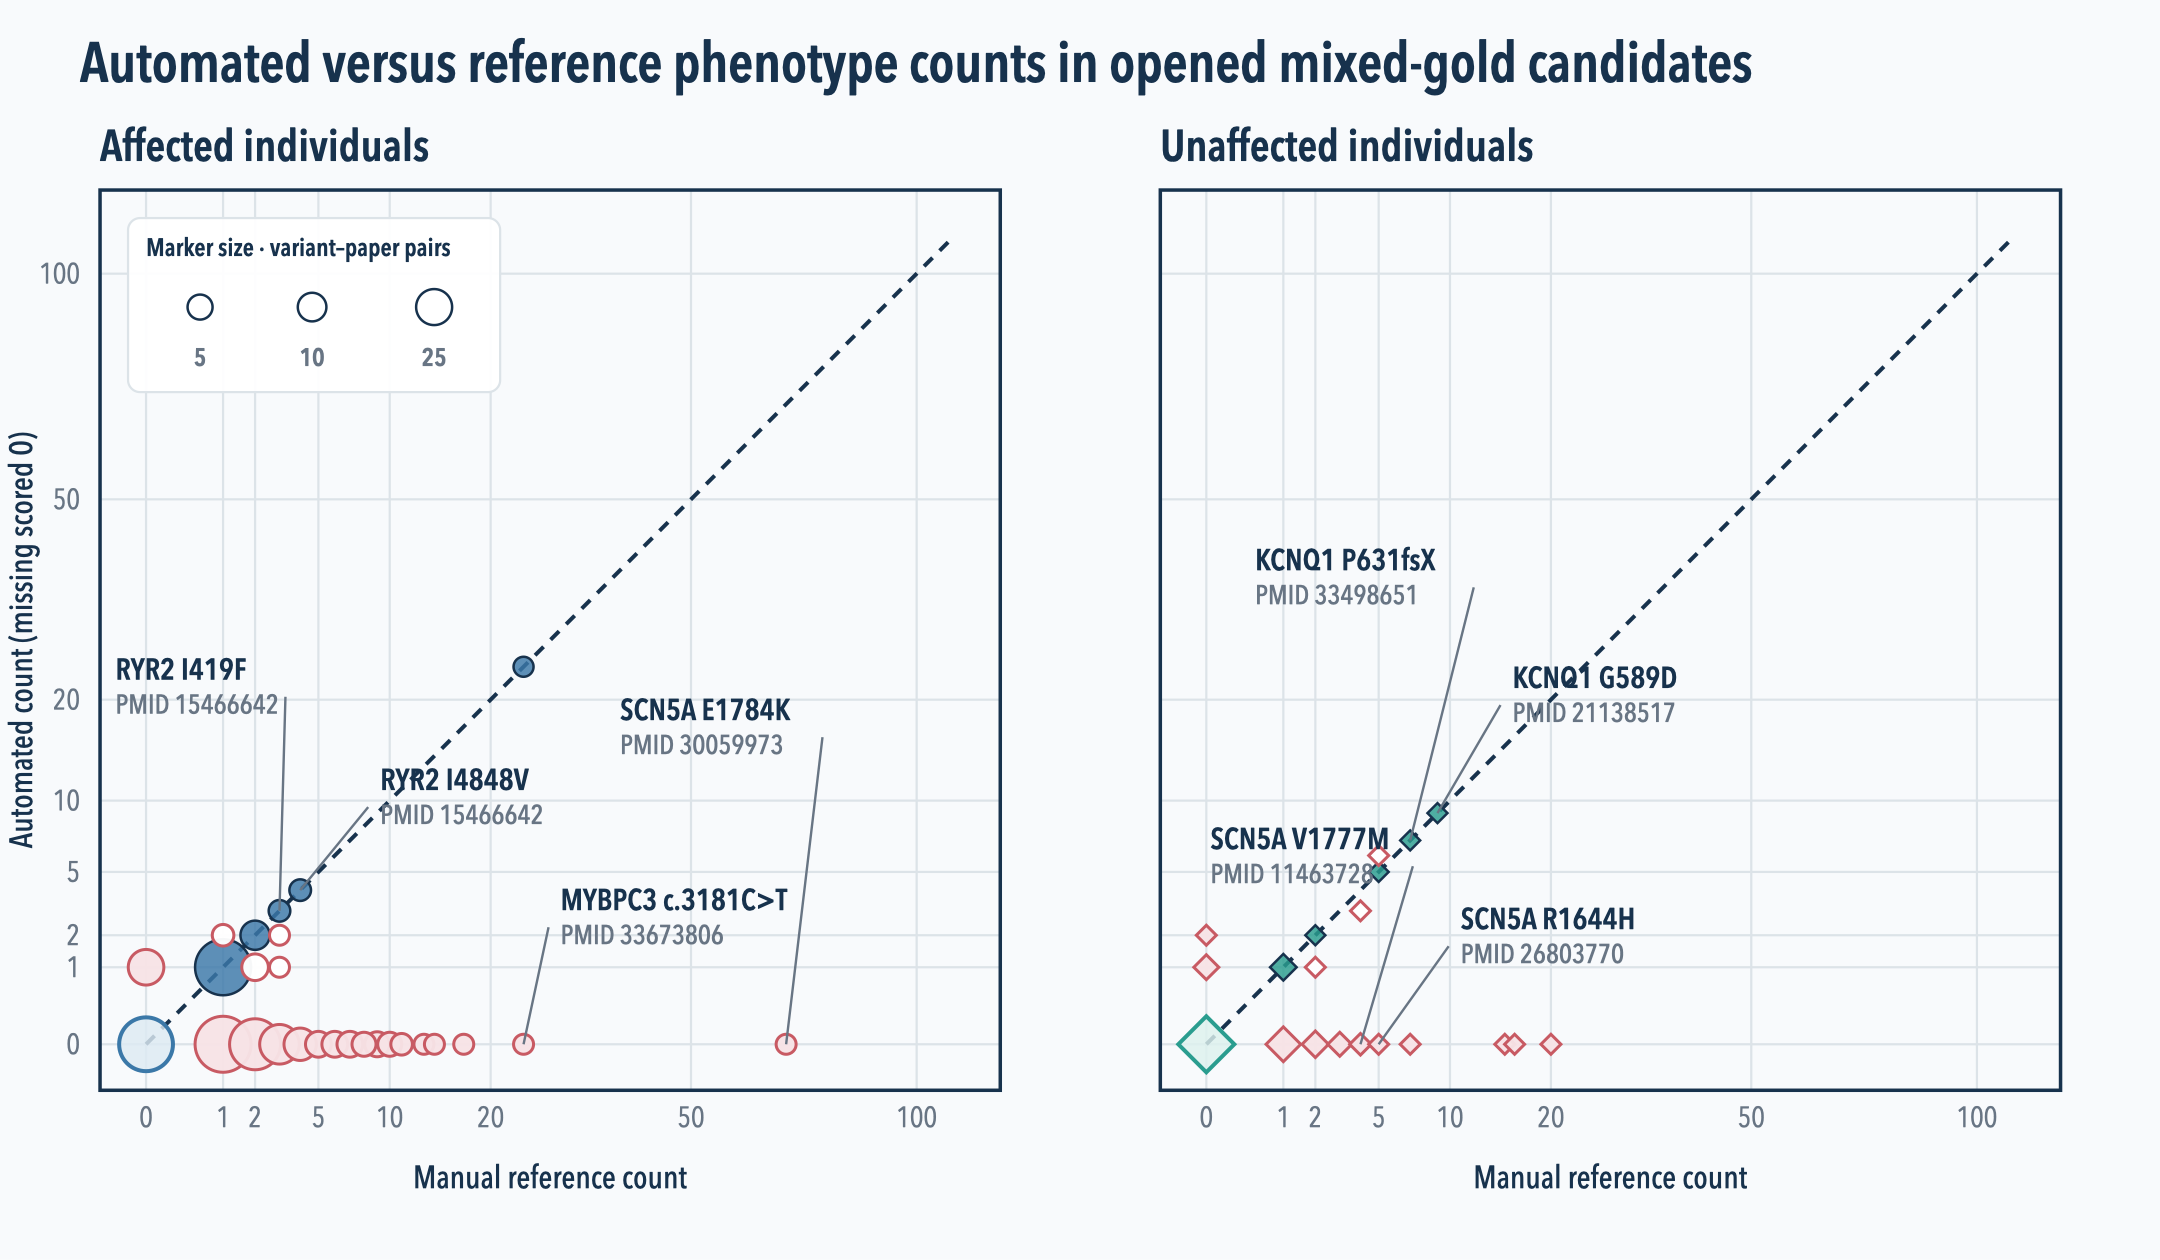

Data behind this chart, as committed beside it:
analysis_run, analysis_locked_at, grain, gene, pmid, predicted_variant, manual_variant, measure, manual_count, ai_count_raw, ai_count_evaluation, evaluation_zero_filled, residual_ai_minus_manual, absolute_difference, exact_match, zero_nonzero_disagreement, prediction_source_layer, prediction_source_location, gold_value_set, gold_v2_status, gold_source, analysis_tranche
20260903_protocol_cont120_01_candidate, 2026-09-03T23:52:59.594246+00:00, matched_variant_paper_measure, APOE, 23990795, p.E37K, p.E37K, affected, 0, 0, 0, 0, 0, 0, 1, 0, llm_table, Table 2, row for APOE E37K; Table 3 clin…, baseline, , /Users/kronckbm/GitRepos/GeneVariantFetc…, mixed_gold_cont120_01
20260903_protocol_cont120_01_candidate, 2026-09-03T23:52:59.594246+00:00, matched_variant_paper_measure, APOE, 23990795, p.L46P, p.L46P, affected, 2, , 0, 1, -2, 2, 0, 1, llm_table, Table 2, row for APOE L46P; Table 3 clin…, baseline, , /Users/kronckbm/GitRepos/GeneVariantFetc…, mixed_gold_cont120_01
20260903_protocol_mixed01_candidate, 2026-09-03T18:31:19.973529+00:00, matched_variant_paper_measure, KCNH2, 9544837, p.Ala614Val, A614V, affected, 4, , 0, 1, -4, 4, 0, 1, llm_text, Abstract, baseline, , /Users/kronckbm/GitRepos/GeneVariantFetc…, mixed_gold_01
20260903_protocol_mixed01_candidate, 2026-09-03T18:31:19.973529+00:00, matched_variant_paper_measure, KCNH2, 9544837, p.Asn629Asp, N629D, affected, 3, , 0, 1, -3, 3, 0, 1, llm_text, Abstract, baseline, , /Users/kronckbm/GitRepos/GeneVariantFetc…, mixed_gold_01
20260903_protocol_mixed01_candidate, 2026-09-03T18:31:19.973529+00:00, matched_variant_paper_measure, KCNH2, 9544837, p.Asn629Ser, N629S, affected, 3, , 0, 1, -3, 3, 0, 1, llm_text, Abstract, baseline, , /Users/kronckbm/GitRepos/GeneVariantFetc…, mixed_gold_01
20260903_protocol_mixed01_candidate, 2026-09-03T18:31:19.973529+00:00, matched_variant_paper_measure, KCNH2, 9544837, p.Asn633Ser, N633S, affected, 2, , 0, 1, -2, 2, 0, 1, llm_text, Abstract, baseline, , /Users/kronckbm/GitRepos/GeneVariantFetc…, mixed_gold_01
20260903_protocol_mixed01_candidate, 2026-09-03T18:31:19.973529+00:00, matched_variant_paper_measure, KCNH2, 9544837, p.Val612Leu, V612L, affected, 2, , 0, 1, -2, 2, 0, 1, llm_text, Abstract, baseline, , /Users/kronckbm/GitRepos/GeneVariantFetc…, mixed_gold_01
20260903_protocol_cont120_01_candidate, 2026-09-03T23:52:59.594246+00:00, matched_variant_paper_measure, KCNH2, 10790218, p.Tyr667*, Y667X, affected, 0, , 0, 1, 0, 0, 1, 0, llm_text, Abstract, Results, baseline, , /Users/kronckbm/GitRepos/GeneVariantFetc…, mixed_gold_cont120_01
20260903_protocol_cont120_01_candidate, 2026-09-03T23:52:59.594246+00:00, matched_variant_paper_measure, KCNH2, 12442276, p.E444D c.1332G>T, E444D, affected, 2, , 0, 1, -2, 2, 0, 1, llm_table, Table 2, Results section on KCNH2 mutati…, baseline, , /Users/kronckbm/GitRepos/GeneVariantFetc…, mixed_gold_cont120_01
20260903_protocol_cont120_01_candidate, 2026-09-03T23:52:59.594246+00:00, matched_variant_paper_measure, KCNH2, 12442276, p.L413P c.1421T>C, L413P, affected, 2, 1, 1, 0, -1, 1, 0, 0, llm_table, Table 2, Results section on KCNH2 mutati…, baseline, , /Users/kronckbm/GitRepos/GeneVariantFetc…, mixed_gold_cont120_01
20260903_protocol_cont120_01_candidate, 2026-09-03T23:52:59.594246+00:00, matched_variant_paper_measure, KCNH2, 12442276, p.L559H c.1676T>A, L559H, affected, 2, 1, 1, 0, -1, 1, 0, 0, llm_table, Table 2, Results section on KCNH2 mutati…, baseline, , /Users/kronckbm/GitRepos/GeneVariantFetc…, mixed_gold_cont120_01
20260903_protocol_cont120_01_candidate, 2026-09-03T23:52:59.594246+00:00, matched_variant_paper_measure, KCNH2, 14714110, R863X, R863X, affected, 6, , 0, 1, -6, 6, 0, 1, figure, figure-reader, baseline, , /Users/kronckbm/GitRepos/GeneVariantFetc…, mixed_gold_cont120_01
20260903_protocol_mixed01_candidate, 2026-09-03T18:31:19.973529+00:00, matched_variant_paper_measure, KCNH2, 15466642, p.Thr613Met, T613M, affected, 1, 1, 1, 0, 0, 0, 1, 0, llm_table, Table, Case 30; Results text, baseline, , /Users/kronckbm/GitRepos/GeneVariantFetc…, mixed_gold_01
20260903_protocol_mixed01_candidate, 2026-09-03T18:31:19.973529+00:00, matched_variant_paper_measure, KCNH2, 15466642, p.Val131fs, V131fsX, affected, 1, 1, 1, 0, 0, 0, 1, 0, llm_table, Table, Case 29; Results text, baseline, , /Users/kronckbm/GitRepos/GeneVariantFetc…, mixed_gold_01
20260903_protocol_cont120_01_candidate, 2026-09-03T23:52:59.594246+00:00, matched_variant_paper_measure, KCNH2, 15670565, p.Lys101Glu c.301A>G, K101E, affected, 1, , 0, 1, -1, 1, 0, 1, llm_text, Main text, Results and Abstract, baseline, , /Users/kronckbm/GitRepos/GeneVariantFetc…, mixed_gold_cont120_01
20260903_protocol_mixed01_candidate, 2026-09-03T18:31:19.973529+00:00, matched_variant_paper_measure, KCNH2, 15851119, p.Ile31Ser, I31S, affected, 1, 1, 1, 0, 0, 0, 1, 0, llm_table, Table 1, Row 1; Results paragraph on 13 …, baseline, , /Users/kronckbm/GitRepos/GeneVariantFetc…, mixed_gold_01
20260903_protocol_mixed01_candidate, 2026-09-03T18:31:19.973529+00:00, matched_variant_paper_measure, KCNH2, 15851119, p.Pro910fs, P910fsX, affected, 1, 1, 1, 0, 0, 0, 1, 0, llm_table, Table 1, Row 9; Results, baseline, , /Users/kronckbm/GitRepos/GeneVariantFetc…, mixed_gold_01
20260903_protocol_mixed01_candidate, 2026-09-03T18:31:19.973529+00:00, matched_variant_paper_measure, KCNH2, 15851119, p.Arg1005fs, R1005fsX, affected, 1, 1, 1, 0, 0, 0, 1, 0, llm_table, Table 1, Row 12; Results, baseline, , /Users/kronckbm/GitRepos/GeneVariantFetc…, mixed_gold_01
20260903_protocol_mixed01_candidate, 2026-09-03T18:31:19.973529+00:00, matched_variant_paper_measure, KCNH2, 15851119, p.Arg920fs, R920fsX, affected, 1, 1, 1, 0, 0, 0, 1, 0, llm_table, Table 1, Row 10; Results, baseline, , /Users/kronckbm/GitRepos/GeneVariantFetc…, mixed_gold_01
20260903_protocol_cont120_01_candidate, 2026-09-03T23:52:59.594246+00:00, matched_variant_paper_measure, KCNH2, 16155735, p.Asn633Asp, N633D, affected, 1, , 0, 1, -1, 1, 0, 1, llm_text, Abstract, baseline, , /Users/kronckbm/GitRepos/GeneVariantFetc…, mixed_gold_cont120_01
20260903_protocol_cont120_01_candidate, 2026-09-03T23:52:59.594246+00:00, matched_variant_paper_measure, KCNH2, 16155735, c.2768delC, P923fsX, affected, 1, 1, 1, 0, 0, 0, 1, 0, llm_text, Abstract, baseline, , /Users/kronckbm/GitRepos/GeneVariantFetc…, mixed_gold_cont120_01
20260903_protocol_cont120_01_candidate, 2026-09-03T23:52:59.594246+00:00, matched_variant_paper_measure, KCNH2, 17531263, p.Pro347Ser c.1039C>T, P347S, affected, 2, , 0, 1, -2, 2, 0, 1, llm_table, Results, Genetic analysis and Biophysica…, baseline, , /Users/kronckbm/GitRepos/GeneVariantFetc…, mixed_gold_cont120_01
20260903_protocol_cont120_01_candidate, 2026-09-03T23:52:59.594246+00:00, matched_variant_paper_measure, KCNH2, 19070294, p.Ala614Val, A614V, affected, 9, , 0, 1, -9, 9, 0, 1, llm_text, Abstract, Results, baseline, , /Users/kronckbm/GitRepos/GeneVariantFetc…, mixed_gold_cont120_01
20260903_protocol_cont120_01_candidate, 2026-09-03T23:52:59.594246+00:00, matched_variant_paper_measure, KCNH2, 19160088, p.Leu552Ser, L552S, affected, 0, , 0, 1, 0, 0, 1, 0, llm_text, Results section, genotyping results, baseline, , /Users/kronckbm/GitRepos/GeneVariantFetc…, mixed_gold_cont120_01
20260903_protocol_mixed02_candidate, 2026-09-03T19:34:09.579935+00:00, matched_variant_paper_measure, KCNH2, 19215240, p.Phe463Leu, F463L, affected, 2, , 0, 1, -2, 2, 0, 1, llm_text, Abstract only - Functional study - assay…, baseline, , /Users/kronckbm/GitRepos/GeneVariantFetc…, mixed_gold_02
20260903_protocol_cont120_01_candidate, 2026-09-03T23:52:59.594246+00:00, matched_variant_paper_measure, KCNH2, 19490267, p.G572S, G572S, affected, 1, 1, 1, 0, 0, 0, 1, 0, llm_text, Results, Clinical Features; Mutant Pheno…, baseline, , /Users/kronckbm/GitRepos/GeneVariantFetc…, mixed_gold_cont120_01
20260903_protocol_cont120_01_candidate, 2026-09-03T23:52:59.594246+00:00, matched_variant_paper_measure, KCNH2, 19490267, p.G584S, G584S, affected, 3, , 0, 1, -3, 3, 0, 1, llm_text, Results, Clinical Features; Electrophysi…, baseline, , /Users/kronckbm/GitRepos/GeneVariantFetc…, mixed_gold_cont120_01
20260903_protocol_cont120_01_candidate, 2026-09-03T23:52:59.594246+00:00, matched_variant_paper_measure, KCNH2, 20167303, deletion of exons 6-14, EXON6-14DEL, affected, 1, , 0, 1, -1, 1, 0, 1, llm_table, Table 1 B, Case 20; Results text, baseline, , /Users/kronckbm/GitRepos/GeneVariantFetc…, mixed_gold_cont120_01
20260903_protocol_cont120_01_candidate, 2026-09-03T23:52:59.594246+00:00, matched_variant_paper_measure, KCNH2, 20167303, p.Q81H c.243G>C, Q81H, affected, 0, 1, 1, 0, 1, 1, 0, 1, llm_table, Table 1, Case 3; Results text, baseline, , /Users/kronckbm/GitRepos/GeneVariantFetc…, mixed_gold_cont120_01
20260903_protocol_cont120_01_candidate, 2026-09-03T23:52:59.594246+00:00, matched_variant_paper_measure, KCNH2, 20167303, p.R1047L c.3140G>T, R1047L, affected, 1, , 0, 1, -1, 1, 0, 1, llm_table, Table 1, Case 2; Results text, baseline, , /Users/kronckbm/GitRepos/GeneVariantFetc…, mixed_gold_cont120_01
20260903_protocol_cont120_01_candidate, 2026-09-03T23:52:59.594246+00:00, matched_variant_paper_measure, KCNH2, 20167303, p.S621R c.1861A>C, S621R, affected, 1, , 0, 1, -1, 1, 0, 1, llm_table, Table 1, Case 16; Results text, baseline, , /Users/kronckbm/GitRepos/GeneVariantFetc…, mixed_gold_cont120_01
20260903_protocol_mixed01_candidate, 2026-09-03T18:31:19.973529+00:00, matched_variant_paper_measure, KCNH2, 22067087, p.Arg176Trp, R176W, affected, 1, 1, 1, 0, 0, 0, 1, 0, llm_text, Abstract and title, baseline, , /Users/kronckbm/GitRepos/GeneVariantFetc…, mixed_gold_01
20260903_protocol_cont120_01_candidate, 2026-09-03T23:52:59.594246+00:00, matched_variant_paper_measure, KCNH2, 22407026, p.K897T, K897T, affected, 0, , 0, 1, 0, 0, 1, 0, llm_text, Abstract, baseline, , /Users/kronckbm/GitRepos/GeneVariantFetc…, mixed_gold_cont120_01
20260903_protocol_cont120_01_candidate, 2026-09-03T23:52:59.594246+00:00, matched_variant_paper_measure, KCNH2, 22407026, p.M645R, M645R, affected, 0, , 0, 1, 0, 0, 1, 0, llm_text, Abstract, Results, baseline, , /Users/kronckbm/GitRepos/GeneVariantFetc…, mixed_gold_cont120_01
20260903_protocol_mixed01_candidate, 2026-09-03T18:31:19.973529+00:00, matched_variant_paper_measure, KCNH2, 23936059, p.Ala913Val c.2738C>T, A913V, affected, 0, , 0, 1, 0, 0, 1, 0, llm_table, Results, Karyotype and Molecular Genetic…, baseline, , /Users/kronckbm/GitRepos/GeneVariantFetc…, mixed_gold_01
20260903_protocol_mixed01_candidate, 2026-09-03T18:31:19.973529+00:00, matched_variant_paper_measure, KCNH2, 23936059, p.Arg1047Leu c.3140G>T, R1047L, affected, 0, , 0, 1, 0, 0, 1, 0, llm_table, Results, Karyotype and Molecular Genetic…, baseline, , /Users/kronckbm/GitRepos/GeneVariantFetc…, mixed_gold_01
20260903_protocol_mixed02_candidate, 2026-09-03T19:34:09.579935+00:00, matched_variant_paper_measure, KCNH2, 26129877, p.Thr436Met, T436M, affected, 0, 1, 1, 0, 1, 1, 0, 1, figure, Table 3; Results section on KCNH2 T436M;…, baseline, , /Users/kronckbm/GitRepos/GeneVariantFetc…, mixed_gold_02
20260903_protocol_mixed02_candidate, 2026-09-03T19:34:09.579935+00:00, matched_variant_paper_measure, KCNH2, 26129877, p.Thr895Met, T895M, affected, 0, 1, 1, 0, 1, 1, 0, 1, figure, Table 3; Results section on KCNH2 T895M;…, baseline, , /Users/kronckbm/GitRepos/GeneVariantFetc…, mixed_gold_02
20260903_protocol_cont120_01_candidate, 2026-09-03T23:52:59.594246+00:00, matched_variant_paper_measure, KCNH2, 26173150, p.Thr613Ala c.1837A>G, T613A, affected, 2, , 0, 1, -2, 2, 0, 1, figure, Results, Introduction, Figure 1, Figure …, baseline, , /Users/kronckbm/GitRepos/GeneVariantFetc…, mixed_gold_cont120_01
20260903_protocol_mixed02_candidate, 2026-09-03T19:34:09.579935+00:00, matched_variant_paper_measure, KCNH2, 26831020, K638del, K638del, affected, 3, , 0, 1, -3, 3, 0, 1, regex_table, Table (regex extraction), block 1, baseline, , /Users/kronckbm/GitRepos/GeneVariantFetc…, mixed_gold_02
20260903_protocol_cont120_01_candidate, 2026-09-03T23:52:59.594246+00:00, matched_variant_paper_measure, KCNH2, 27555138, p.Ala614Val, A614V, affected, 1, 1, 1, 0, 0, 0, 1, 0, llm_text, Case report, Results and Discussion sect…, baseline, , /Users/kronckbm/GitRepos/GeneVariantFetc…, mixed_gold_cont120_01
20260903_protocol_cont120_01_candidate, 2026-09-03T23:52:59.594246+00:00, matched_variant_paper_measure, KCNH2, 27816319, p.Cys44Trp, C44W, affected, 1, , 0, 1, -1, 1, 0, 1, llm_table, Results, Table 1, baseline, , /Users/kronckbm/GitRepos/GeneVariantFetc…, mixed_gold_cont120_01
20260903_protocol_cont120_01_candidate, 2026-09-03T23:52:59.594246+00:00, matched_variant_paper_measure, KCNH2, 27816319, p.Glu1126Glyfs*144, E1126fsX, affected, 2, , 0, 1, -2, 2, 0, 1, llm_table, Results, Table 1, baseline, , /Users/kronckbm/GitRepos/GeneVariantFetc…, mixed_gold_cont120_01
20260903_protocol_cont120_01_candidate, 2026-09-03T23:52:59.594246+00:00, matched_variant_paper_measure, KCNH2, 27816319, p.His492Tyr, H492Y, affected, 11, , 0, 1, -11, 11, 0, 1, llm_table, Results, Table 2, Fig. 3, baseline, , /Users/kronckbm/GitRepos/GeneVariantFetc…, mixed_gold_cont120_01
20260903_protocol_mixed01_candidate, 2026-09-03T18:31:19.973529+00:00, matched_variant_paper_measure, KCNH2, 28491588, p.K897T, K897T, affected, 0, , 0, 1, 0, 0, 1, 0, llm_text, Case report, Discussion, baseline, , /Users/kronckbm/GitRepos/GeneVariantFetc…, mixed_gold_01
20260903_protocol_mixed01_candidate, 2026-09-03T18:31:19.973529+00:00, matched_variant_paper_measure, KCNH2, 28491588, p.T618I c.1853C>T, T618I, affected, 0, , 0, 1, 0, 0, 1, 0, llm_text, Case report, Results section, baseline, , /Users/kronckbm/GitRepos/GeneVariantFetc…, mixed_gold_01
20260903_protocol_mixed02_candidate, 2026-09-03T19:34:09.579935+00:00, matched_variant_paper_measure, KCNH2, 29330128, p.Ser55Leu, S55L, affected, 4, , 0, 1, -4, 4, 0, 1, figure, Results, Figure 2, Figure 3, baseline, , /Users/kronckbm/GitRepos/GeneVariantFetc…, mixed_gold_02
20260903_protocol_mixed02_candidate, 2026-09-03T19:34:09.579935+00:00, matched_variant_paper_measure, KCNH2, 29752375, A190T, A190T, affected, 0, , 0, 1, 0, 0, 1, 0, figure, figure-reader, baseline, , /Users/kronckbm/GitRepos/GeneVariantFetc…, mixed_gold_02
20260903_protocol_mixed02_candidate, 2026-09-03T19:34:09.579935+00:00, matched_variant_paper_measure, KCNH2, 29752375, E90K, E90K, affected, 0, , 0, 1, 0, 0, 1, 0, figure, figure-reader, baseline, , /Users/kronckbm/GitRepos/GeneVariantFetc…, mixed_gold_02
20260903_protocol_mixed02_candidate, 2026-09-03T19:34:09.579935+00:00, matched_variant_paper_measure, KCNH2, 29752375, G294V, G294V, affected, 0, , 0, 1, 0, 0, 1, 0, figure, figure-reader, baseline, , /Users/kronckbm/GitRepos/GeneVariantFetc…, mixed_gold_02
20260903_protocol_mixed02_candidate, 2026-09-03T19:34:09.579935+00:00, matched_variant_paper_measure, KCNH2, 29752375, P967L, P967L, affected, 0, , 0, 1, 0, 0, 1, 0, figure, figure-reader, baseline, , /Users/kronckbm/GitRepos/GeneVariantFetc…, mixed_gold_02
20260903_protocol_mixed02_candidate, 2026-09-03T19:34:09.579935+00:00, matched_variant_paper_measure, KCNH2, 29752375, Q1068R, Q1068R, affected, 0, , 0, 1, 0, 0, 1, 0, figure, figure-reader, baseline, , /Users/kronckbm/GitRepos/GeneVariantFetc…, mixed_gold_02
20260903_protocol_mixed02_candidate, 2026-09-03T19:34:09.579935+00:00, matched_variant_paper_measure, KCNH2, 29752375, R1005W, R1005W, affected, 0, , 0, 1, 0, 0, 1, 0, figure, figure-reader, baseline, , /Users/kronckbm/GitRepos/GeneVariantFetc…, mixed_gold_02
20260903_protocol_mixed02_candidate, 2026-09-03T19:34:09.579935+00:00, matched_variant_paper_measure, KCNH2, 29752375, R181Q, R181Q, affected, 0, , 0, 1, 0, 0, 1, 0, figure, figure-reader, baseline, , /Users/kronckbm/GitRepos/GeneVariantFetc…, mixed_gold_02
20260903_protocol_mixed02_candidate, 2026-09-03T19:34:09.579935+00:00, matched_variant_paper_measure, KCNH2, 29752375, R791W, R791W, affected, 0, , 0, 1, 0, 0, 1, 0, figure, figure-reader, baseline, , /Users/kronckbm/GitRepos/GeneVariantFetc…, mixed_gold_02
20260903_protocol_mixed01_candidate, 2026-09-03T18:31:19.973529+00:00, matched_variant_paper_measure, KCNH2, 29881912, R62Q, R62Q, affected, 0, , 0, 1, 0, 0, 1, 0, figure, figure-reader, baseline, , /Users/kronckbm/GitRepos/GeneVariantFetc…, mixed_gold_01
20260903_protocol_cont120_01_candidate, 2026-09-03T23:52:59.594246+00:00, matched_variant_paper_measure, KCNQ1, 9702906, p.Phe339del, F339del, affected, 10, , 0, 1, -10, 10, 0, 1, llm_text, Abstract, baseline, , /Users/kronckbm/GitRepos/GeneVariantFetc…, mixed_gold_cont120_01
20260903_protocol_cont120_01_candidate, 2026-09-03T23:52:59.594246+00:00, matched_variant_paper_measure, KCNQ1, 11021476, p.Arg259Cys, R259C, affected, 0, 1, 1, 0, 1, 1, 0, 1, llm_text, Abstract, baseline, , /Users/kronckbm/GitRepos/GeneVariantFetc…, mixed_gold_cont120_01
20260903_protocol_mixed01_candidate, 2026-09-03T18:31:19.973529+00:00, matched_variant_paper_measure, KCNQ1, 12710526, p.Leu251Pro, L251P, affected, 0, , 0, 1, 0, 0, 1, 0, llm_text, Abstract - Functional study - assay data…, baseline, , /Users/kronckbm/GitRepos/GeneVariantFetc…, mixed_gold_01
20260903_protocol_mixed02_candidate, 2026-09-03T19:34:09.579935+00:00, matched_variant_paper_measure, KCNQ1, 14527360, p.Gly306Val, G306V, affected, 1, , 0, 1, -1, 1, 0, 1, llm_text, Abstract, baseline, , /Users/kronckbm/GitRepos/GeneVariantFetc…, mixed_gold_02
... 1,308 more rows
